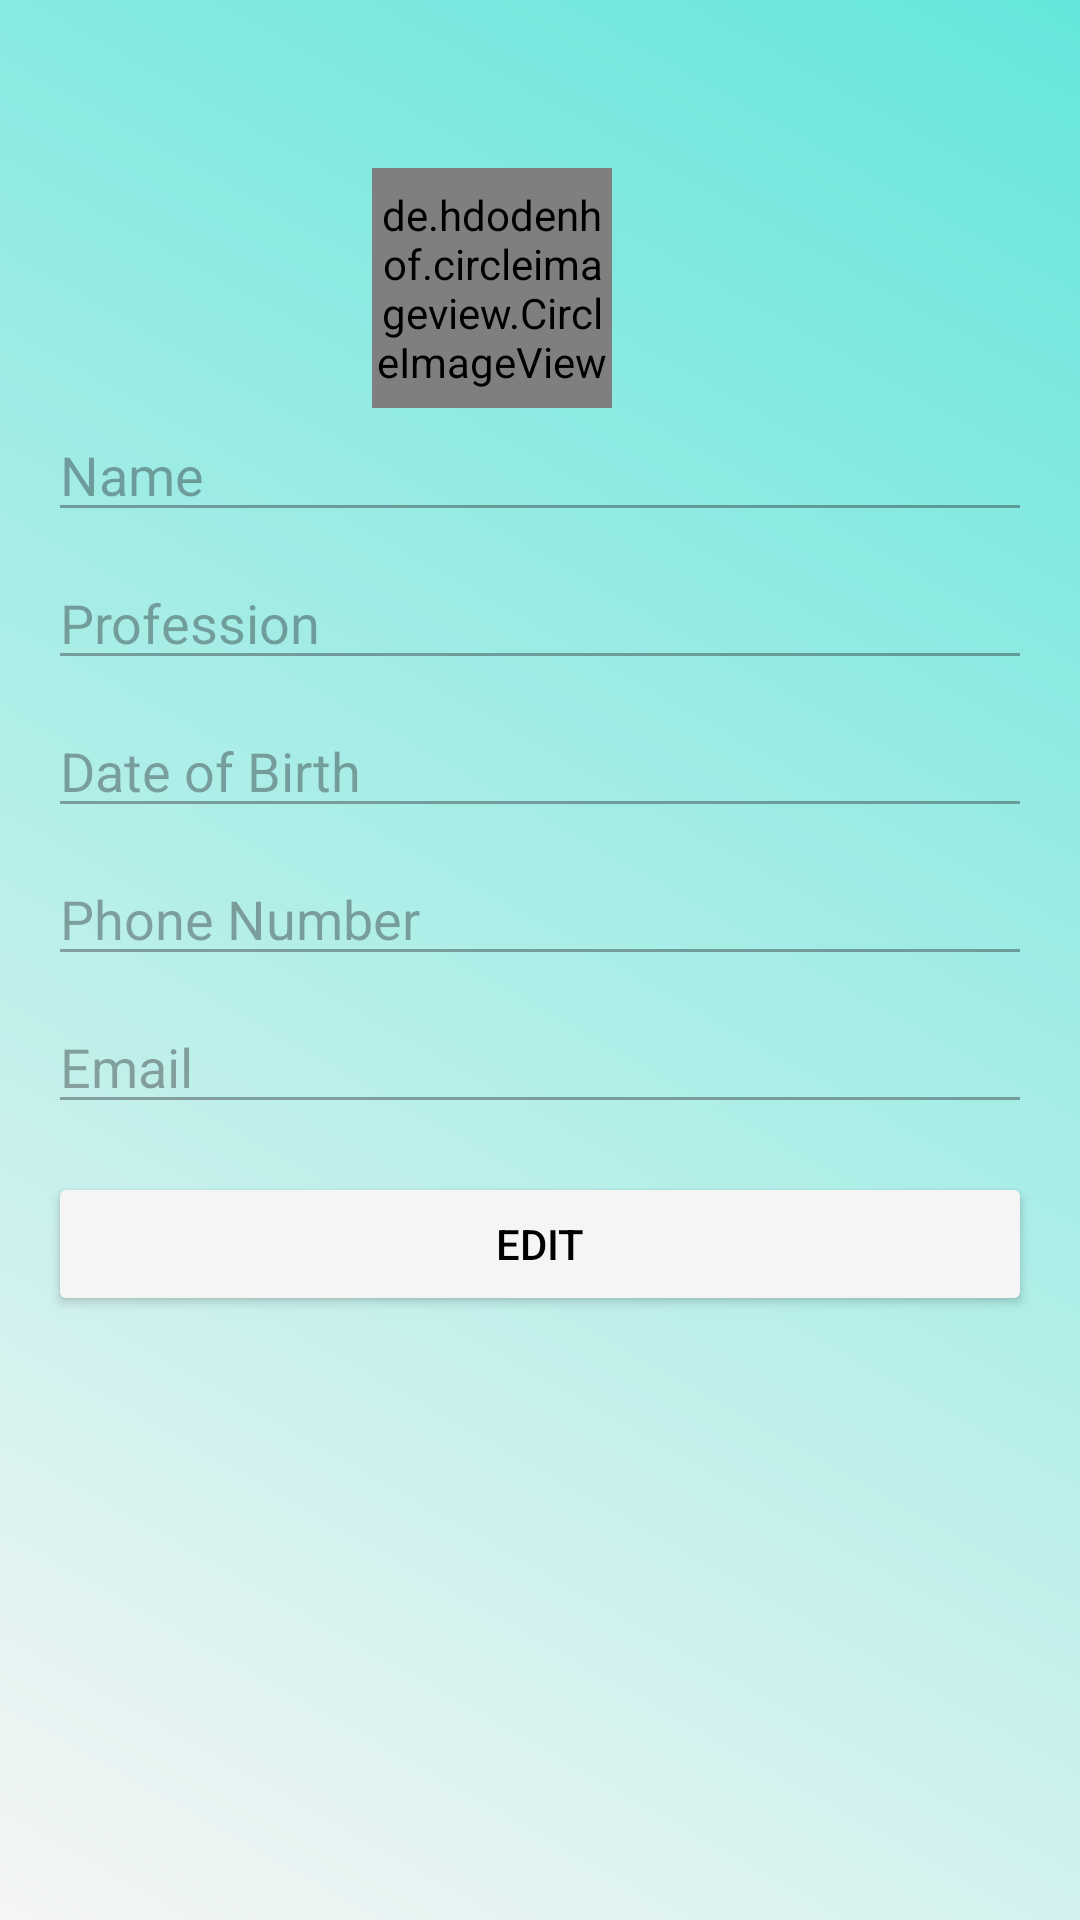

The Android layout XML behind this screen, and the referenced resources:
<!-- AndroidManifest.xml: application theme Theme.PeaceMode -->
<!-- res/layout/profileactivity.xml -->
<?xml version="1.0" encoding="utf-8"?>
<LinearLayout xmlns:android="http://schemas.android.com/apk/res/android"
    xmlns:app="http://schemas.android.com/apk/res-auto"
    android:layout_width="match_parent"
    android:layout_height="match_parent"
    android:orientation="vertical"
    android:background="@drawable/background"
    android:padding="16dp">

    <RelativeLayout
        android:id="@+id/timerback"
        android:layout_width="match_parent"
        android:layout_height="wrap_content">

        <ImageView
            android:id="@+id/backButton"
            android:layout_width="40dp"
            android:layout_height="40dp"
            android:layout_alignParentTop="true"
            android:layout_alignParentEnd="true"
            android:layout_marginEnd="340dp"
            android:background="?attr/selectableItemBackgroundBorderless"
            android:src="@drawable/left_arrow" />

    </RelativeLayout>

    <de.hdodenhof.circleimageview.CircleImageView
        android:id="@+id/profile_image"
        android:layout_width="80dp"
        android:layout_height="80dp"
        android:layout_gravity="center"
        android:src="@drawable/baseline_account_circle_24"
        android:layout_marginEnd="16dp"
        app:civ_border_width="2dp"
        app:civ_border_color="#FF000000" />

    <EditText
        android:id="@+id/user_name"
        android:layout_width="match_parent"
        android:layout_height="wrap_content"
        android:hint="Name"
        android:inputType="textPersonName"
        android:enabled="false"
        android:textColor="@color/Text"
        android:layout_marginBottom="8dp" />

    <EditText
        android:id="@+id/user_details"
        android:layout_width="match_parent"
        android:layout_height="wrap_content"
        android:hint="Profession"
        android:inputType="text"
        android:enabled="false"
        android:textColor="@color/Text"
        android:layout_marginBottom="8dp" />

    <EditText
        android:id="@+id/dob"
        android:layout_width="match_parent"
        android:layout_height="wrap_content"
        android:hint="Date of Birth"
        android:inputType="date"
        android:enabled="false"
        android:textColor="@color/Text"
        android:layout_marginBottom="8dp" />

    <EditText
        android:id="@+id/phone_number"
        android:layout_width="match_parent"
        android:layout_height="wrap_content"
        android:hint="Phone Number"
        android:inputType="phone"
        android:textColor="@color/Text"
        android:enabled="false"
        android:layout_marginBottom="8dp" />

    <EditText
        android:id="@+id/email"
        android:layout_width="match_parent"
        android:layout_height="wrap_content"
        android:hint="Email"
        android:inputType="textEmailAddress"
        android:textColor="@color/Text"
        android:enabled="false"
        android:layout_marginBottom="16dp" />

    <Button
        android:id="@+id/action_button"
        android:layout_width="match_parent"
        android:layout_height="wrap_content"
        android:backgroundTint="@color/button"
        android:textColor="@color/Text"
        android:text="Edit" />

</LinearLayout>
<!-- resources referenced by this layout -->
<resources>
  <color name="Text">#FF000000</color>
  <color name="button">@color/backgroundColor</color>
  <!-- drawable background (drawable) -->
  <?xml version="1.0" encoding="utf-8"?>
  <shape xmlns:android="http://schemas.android.com/apk/res/android">
      <gradient android:type="linear" android:angle="45"
          android:startColor="@color/backgroundColor" android:endColor="#65E6DA">
  
      </gradient>
  </shape>
  <style name="Theme.PeaceMode" parent="Base.Theme.PeaceMode" />
  <color name="backgroundColor">#F5F5F5</color>
  <style name="Base.Theme.PeaceMode" parent="Theme.Material3.DayNight.NoActionBar">
          
          
      </style>
</resources>
